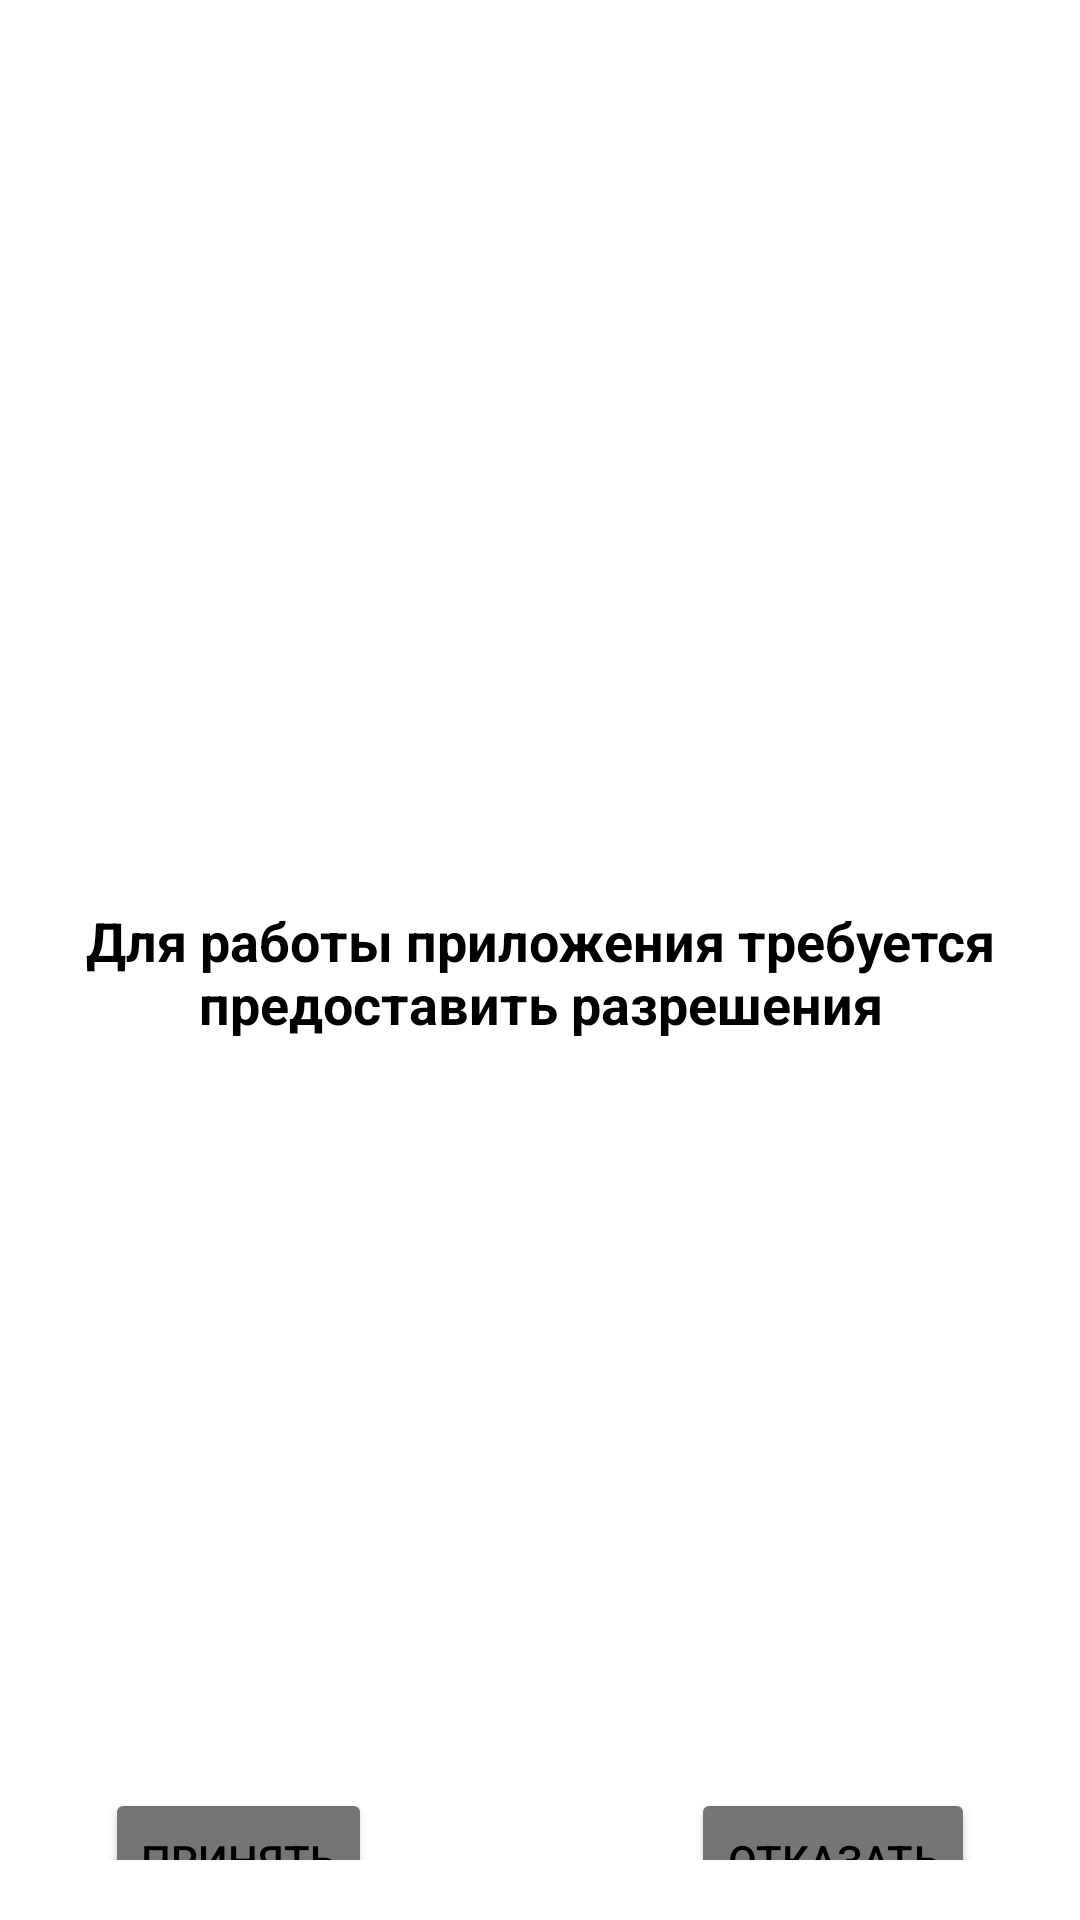

Here is an Android app screen rendered from its layout file. Give the layout XML and the strings, colors and styles it references.
<!-- AndroidManifest.xml: application theme Theme.PushControl -->
<!-- res/layout/dialog_permission.xml -->
<?xml version="1.0" encoding="utf-8"?>
<androidx.constraintlayout.widget.ConstraintLayout xmlns:android="http://schemas.android.com/apk/res/android"
    xmlns:app="http://schemas.android.com/apk/res-auto"
    xmlns:tools="http://schemas.android.com/tools"
    android:layout_width="match_parent"
    android:layout_height="match_parent"
    android:padding="20dp">
    <TextView
        android:id="@+id/title_dialog"
        android:layout_width="wrap_content"
        android:layout_height="match_parent"
        android:layout_marginTop="8dp"
        android:text="Для работы приложения требуется предоставить разрешения"
        android:textStyle="bold"
        android:textSize="18sp"
        android:padding="8dp"
        android:gravity="center"
        android:textColor="?attr/colorOnSurface"
        app:layout_constraintEnd_toEndOf="parent"
        app:layout_constraintHorizontal_bias="0.498"
        app:layout_constraintStart_toStartOf="parent"
        app:layout_constraintTop_toTopOf="parent" />

    <Button
        android:id="@+id/app_permission_ok"
        android:layout_width="wrap_content"
        android:layout_height="wrap_content"
        android:layout_marginStart="15dp"
        android:layout_marginBottom="10dp"
        android:layout_marginTop="10dp"
        android:text="Принять"
        android:textColor="?attr/colorOnSurface"
        android:backgroundTint="@color/search_show_grey"
        app:layout_constraintBottom_toBottomOf="parent"
        app:layout_constraintStart_toStartOf="parent"
        app:layout_constraintTop_toBottomOf="@+id/title_dialog" />
    <Button
        android:id="@+id/app_permission_off"
        android:layout_width="wrap_content"
        android:layout_height="wrap_content"
        android:layout_marginEnd="15dp"
        android:layout_marginBottom="10dp"
        android:layout_marginTop="10dp"
        android:text="Отказать"
        android:textColor="?attr/colorOnSurface"
        android:backgroundTint="@color/search_show_grey"
        app:layout_constraintBottom_toBottomOf="parent"
        app:layout_constraintEnd_toEndOf="parent"
        app:layout_constraintTop_toBottomOf="@+id/title_dialog" />

</androidx.constraintlayout.widget.ConstraintLayout>
<!-- resources referenced by this layout -->
<resources>
  <color name="search_show_grey">#747674</color>
  <style name="Theme.PushControl" parent="Theme.MaterialComponents.DayNight.DarkActionBar">
          
          <item name="colorPrimary">@color/purple_500</item>
          <item name="colorPrimaryVariant">@color/purple_700</item>
          <item name="colorOnPrimary">@color/white</item>
          
          <item name="colorSecondary">@color/teal_200</item>
          <item name="colorSecondaryVariant">@color/teal_700</item>
          <item name="colorOnSecondary">@color/black</item>
          
          <item name="android:statusBarColor">?attr/colorPrimaryVariant</item>
  
          
          <item name="popupTheme">@style/Theme.PushControl.PopupOverlay</item>
      </style>
  <color name="purple_500">#FF6200EE</color>
  <color name="purple_700">#FF3700B3</color>
  <color name="white">#FFFFFFFF</color>
  <color name="teal_200">#FF03DAC5</color>
  <color name="teal_700">#FF018786</color>
  <color name="black">#FF000000</color>
  <style name="Theme.PushControl.PopupOverlay" parent="ThemeOverlay.AppCompat.Light">
          
          <item name="colorSurface">#FFFFFF</item>
  
          
          <item name="colorOnSurface">#000000</item>
          <item name="android:textColor">#000000</item>
  
          
          <item name="android:itemBackground">@null</item>
      </style>
</resources>
